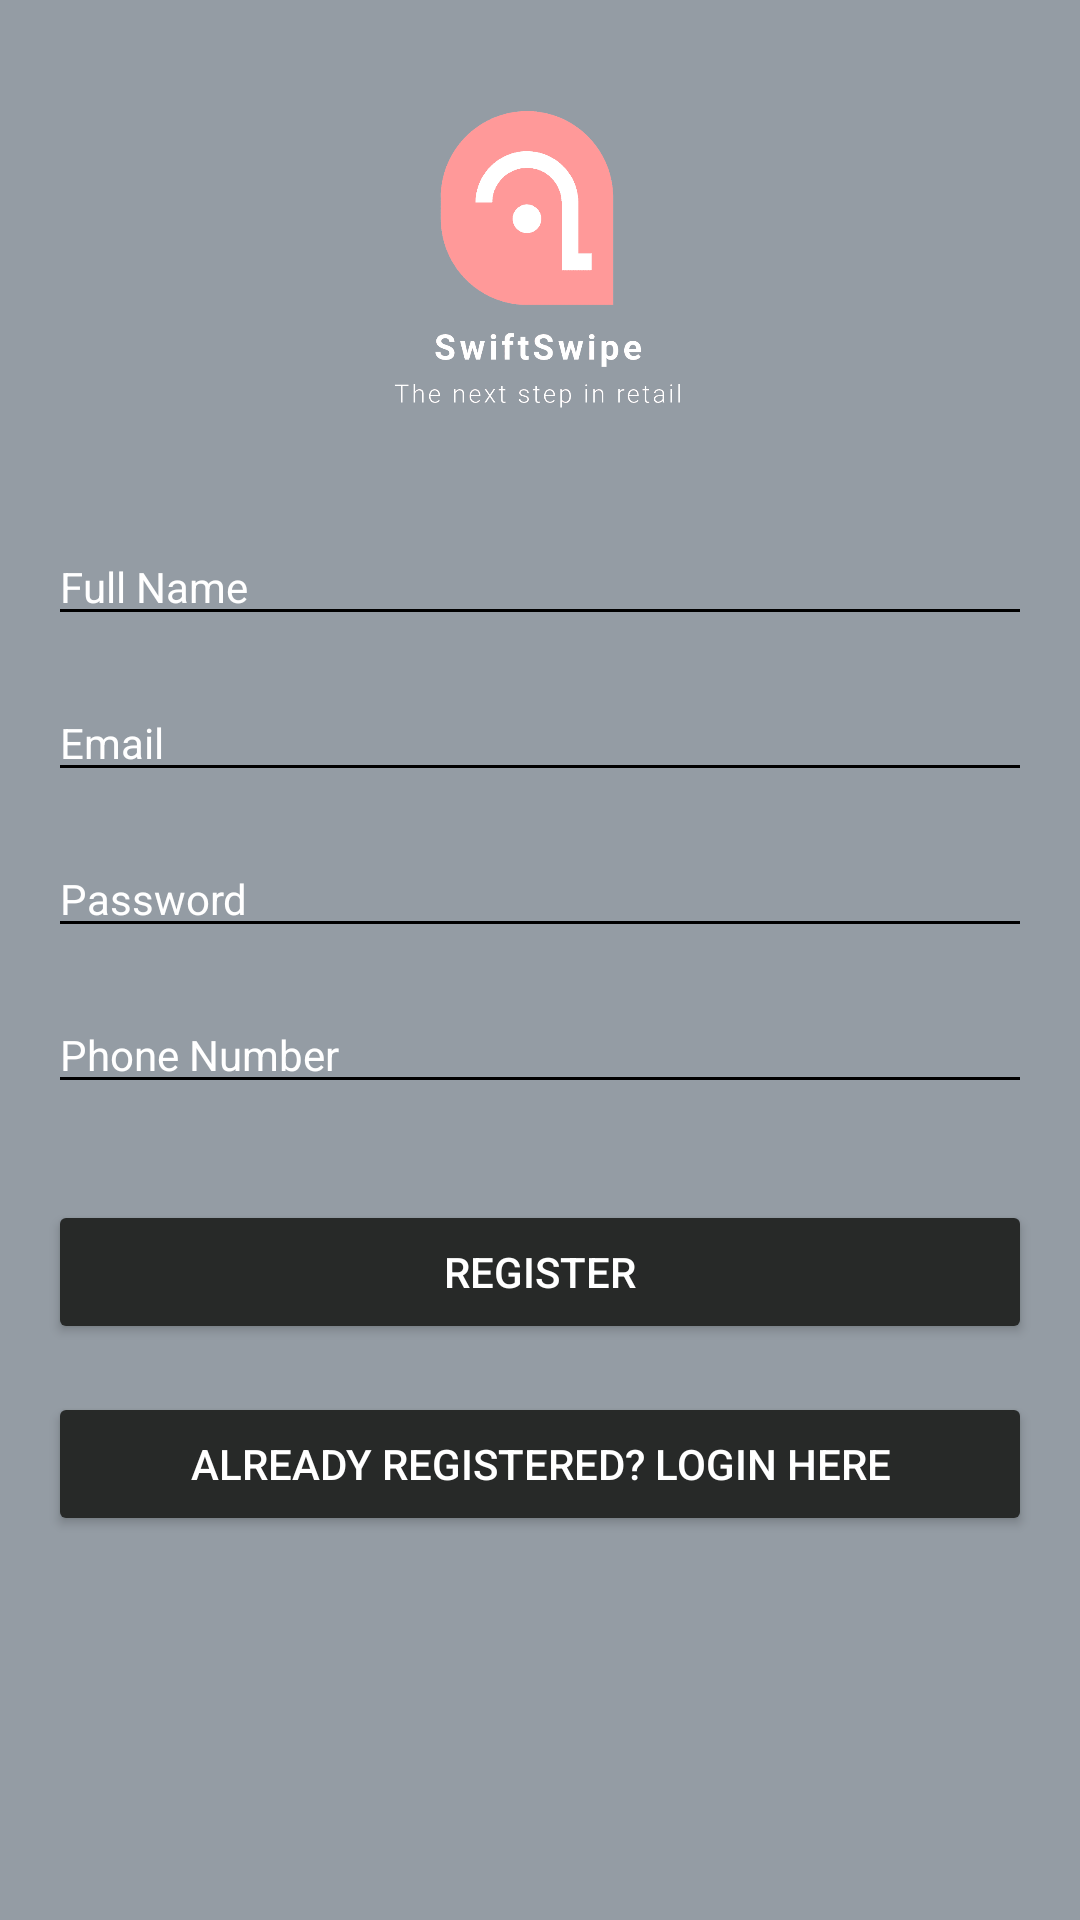

The Android layout XML behind this screen, and the referenced resources:
<!-- AndroidManifest.xml: application theme Theme.Design.NoActionBar -->
<!-- res/layout/activity_register.xml -->
<?xml version="1.0" encoding="utf-8"?>
<androidx.constraintlayout.widget.ConstraintLayout xmlns:android="http://schemas.android.com/apk/res/android"
    xmlns:app="http://schemas.android.com/apk/res-auto"
    xmlns:tools="http://schemas.android.com/tools"
    android:layout_width="match_parent"
    android:layout_height="match_parent"
    android:background="#949ca4"
    tools:context=".Register">

    <ImageView
        android:id="@+id/logo"
        android:layout_width="500px"
        android:layout_height="500px"
        android:src="@drawable/logo_transparent"
        app:layout_constraintEnd_toEndOf="parent"
        app:layout_constraintHorizontal_bias="0.497"
        app:layout_constraintStart_toStartOf="parent"
        app:layout_constraintTop_toTopOf="parent">
    </ImageView>

    <EditText
        android:id="@+id/fullName"
        android:backgroundTint="@color/black"
        android:layout_width="0dp"
        android:layout_height="wrap_content"
        android:layout_marginStart="16dp"
        android:layout_marginEnd="16dp"
        android:ems="10"
        android:hint="Full Name"
        android:inputType="textPersonName"
        android:textColor="@color/white"
        android:textColorHint="@color/white"
        android:textSize="14sp"
        app:layout_constraintBottom_toBottomOf="parent"
        app:layout_constraintEnd_toEndOf="parent"
        app:layout_constraintHorizontal_bias="0.0"
        app:layout_constraintStart_toStartOf="parent"
        app:layout_constraintTop_toBottomOf="@+id/logo"
        app:layout_constraintVertical_bias="0.021" />

    <EditText
        android:id="@+id/Email"
        android:backgroundTint="@color/black"
        android:layout_width="0dp"
        android:layout_height="wrap_content"
        android:layout_marginStart="16dp"
        android:layout_marginTop="16dp"
        android:layout_marginEnd="16dp"
        android:ems="10"
        android:hint="Email"
        android:inputType="textEmailAddress"
        android:textColor="@color/white"
        android:textColorHint="#FFFFFF"
        android:textSize="14sp"
        app:layout_constraintEnd_toEndOf="parent"
        app:layout_constraintStart_toStartOf="parent"
        app:layout_constraintTop_toBottomOf="@+id/fullName" />

    <EditText
        android:id="@+id/password"
        android:backgroundTint="@color/black"
        android:layout_width="0dp"
        android:layout_height="wrap_content"
        android:layout_marginStart="16dp"
        android:layout_marginTop="16dp"
        android:layout_marginEnd="16dp"
        android:ems="10"
        android:hint="Password"
        android:inputType="textPassword"
        android:textColor="@color/white"
        android:textColorHint="#FFFFFF"
        android:textSize="14sp"
        app:layout_constraintEnd_toEndOf="parent"
        app:layout_constraintStart_toStartOf="parent"
        app:layout_constraintTop_toBottomOf="@+id/Email" />

    <EditText
        android:id="@+id/phoneNumber"
        android:backgroundTint="@color/black"
        android:layout_width="0dp"
        android:layout_height="wrap_content"
        android:layout_marginStart="16dp"
        android:layout_marginTop="16dp"
        android:layout_marginEnd="16dp"
        android:ems="10"
        android:hint="Phone Number"
        android:inputType="textPhonetic"
        android:textColor="@color/white"
        android:textColorHint="#FFFFFF"
        android:textSize="14sp"
        app:layout_constraintEnd_toEndOf="parent"
        app:layout_constraintHorizontal_bias="0.0"
        app:layout_constraintStart_toStartOf="parent"
        app:layout_constraintTop_toBottomOf="@+id/password" />

    <Button
        android:id="@+id/registerBtn"
        android:layout_width="0dp"
        android:layout_height="wrap_content"
        android:layout_marginStart="16dp"
        android:layout_marginTop="32dp"
        android:layout_marginEnd="16dp"
        android:backgroundTint="#272928"
        android:text="Register"
        android:textSize="14sp"
        app:layout_constraintEnd_toEndOf="parent"
        app:layout_constraintStart_toStartOf="parent"
        app:layout_constraintTop_toBottomOf="@+id/phoneNumber" />

    <Button
        android:id="@+id/registeredBtn"
        android:layout_width="0dp"
        android:layout_height="wrap_content"
        android:layout_marginStart="16dp"
        android:layout_marginTop="16dp"
        android:layout_marginEnd="16dp"
        android:backgroundTint="#272928"
        android:text="Already Registered? Login Here"
        android:textSize="14sp"
        app:layout_constraintEnd_toEndOf="parent"
        app:layout_constraintStart_toStartOf="parent"
        app:layout_constraintTop_toBottomOf="@+id/registerBtn" />

    <ProgressBar
        android:id="@+id/progressBar"
        style="?android:attr/progressBarStyle"
        android:layout_width="wrap_content"
        android:layout_height="wrap_content"
        android:layout_marginBottom="16dp"
        android:visibility="invisible"
        app:layout_constraintBottom_toBottomOf="parent"
        app:layout_constraintEnd_toEndOf="parent"
        app:layout_constraintStart_toStartOf="parent" />

</androidx.constraintlayout.widget.ConstraintLayout>
<!-- resources referenced by this layout -->
<resources>
  <color name="black">#000000</color>
  <color name="white">#FFFFFF</color>
  <!-- drawable logo_transparent: png bitmap (drawable-v24, 7713 bytes) -->
</resources>
